Run: headless pygame with SDL's dummy video driver; simulated clock (each Clock.tick advances the game by its frame time, no real sleeping); random seed 0; keys injected as events and as key.get_pressed() state; mouse plan: one left click at the window centre at the start of phase 2, then a move to the lower-right quarter at the start of phase 3.
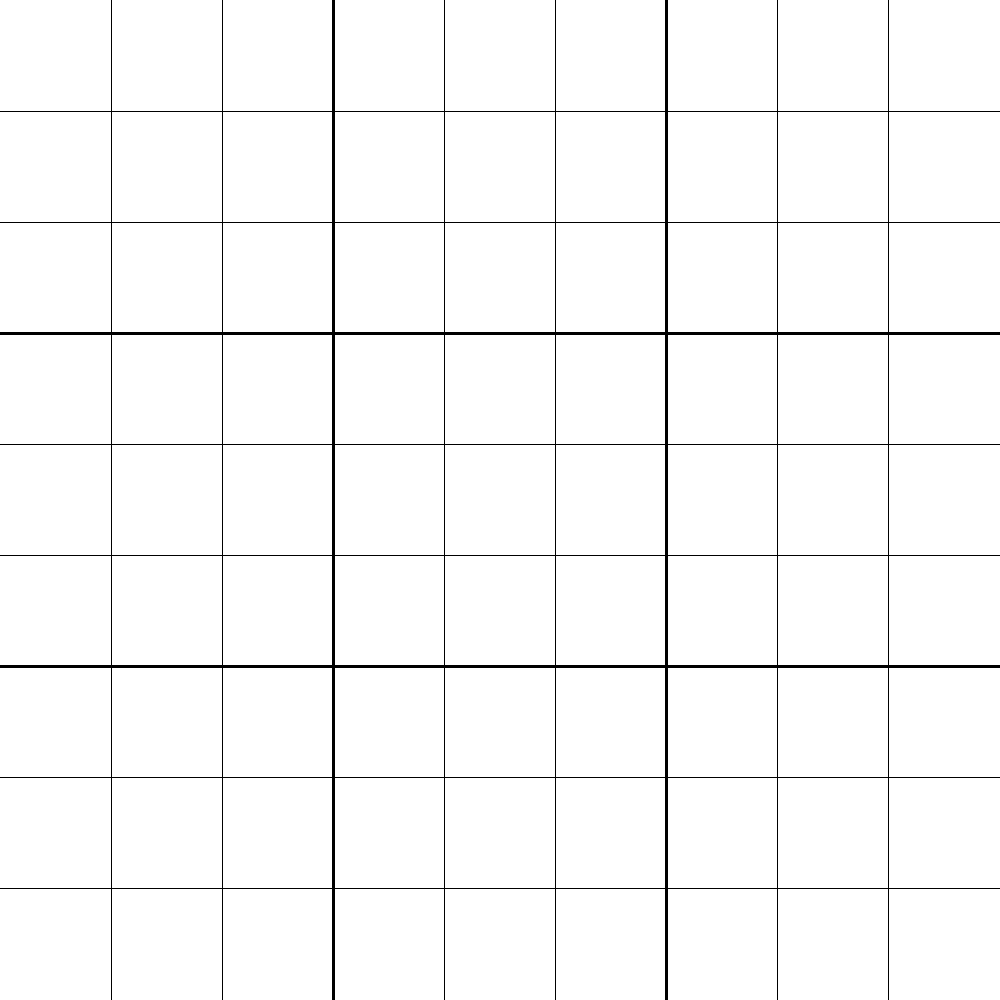
Frame 1 of 4 · flips 1–60 · no input
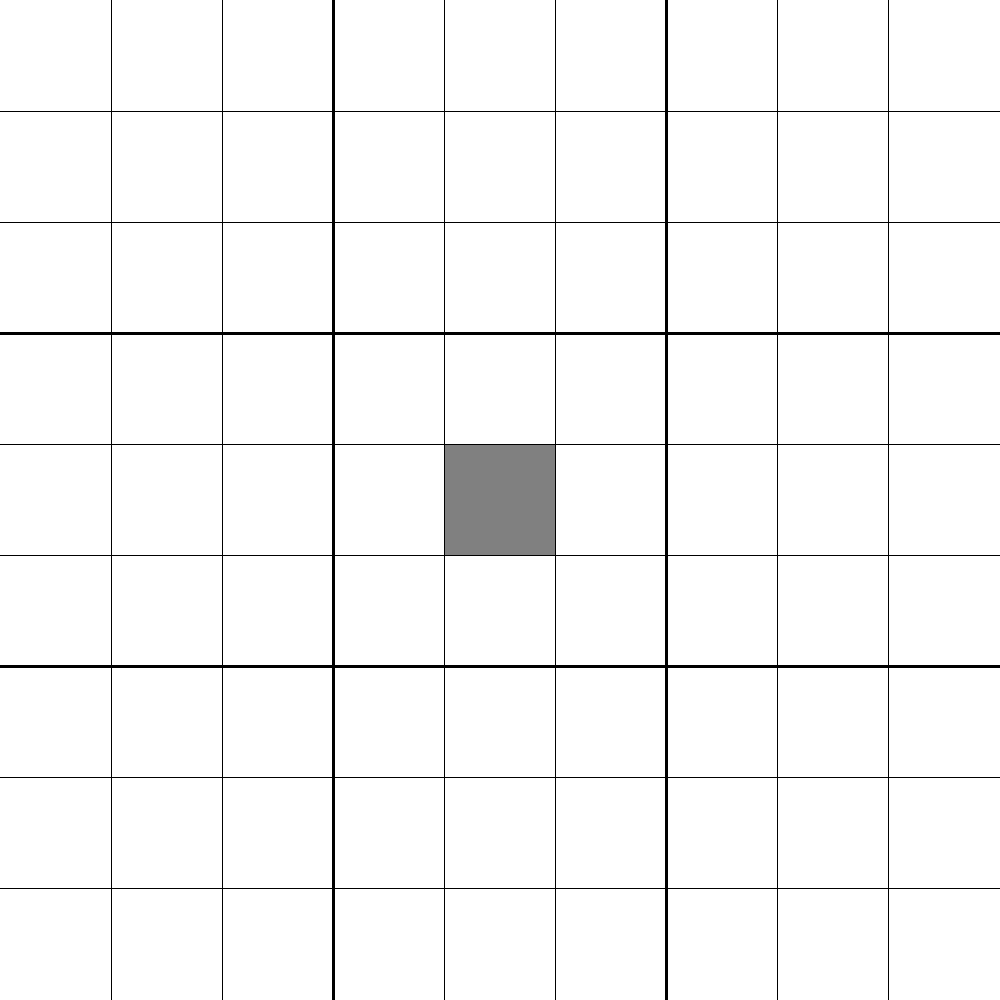
Frame 2 of 4 · flips 61–180 · clicked the window centre · tapped SPACE, RETURN · held RIGHT (→), D
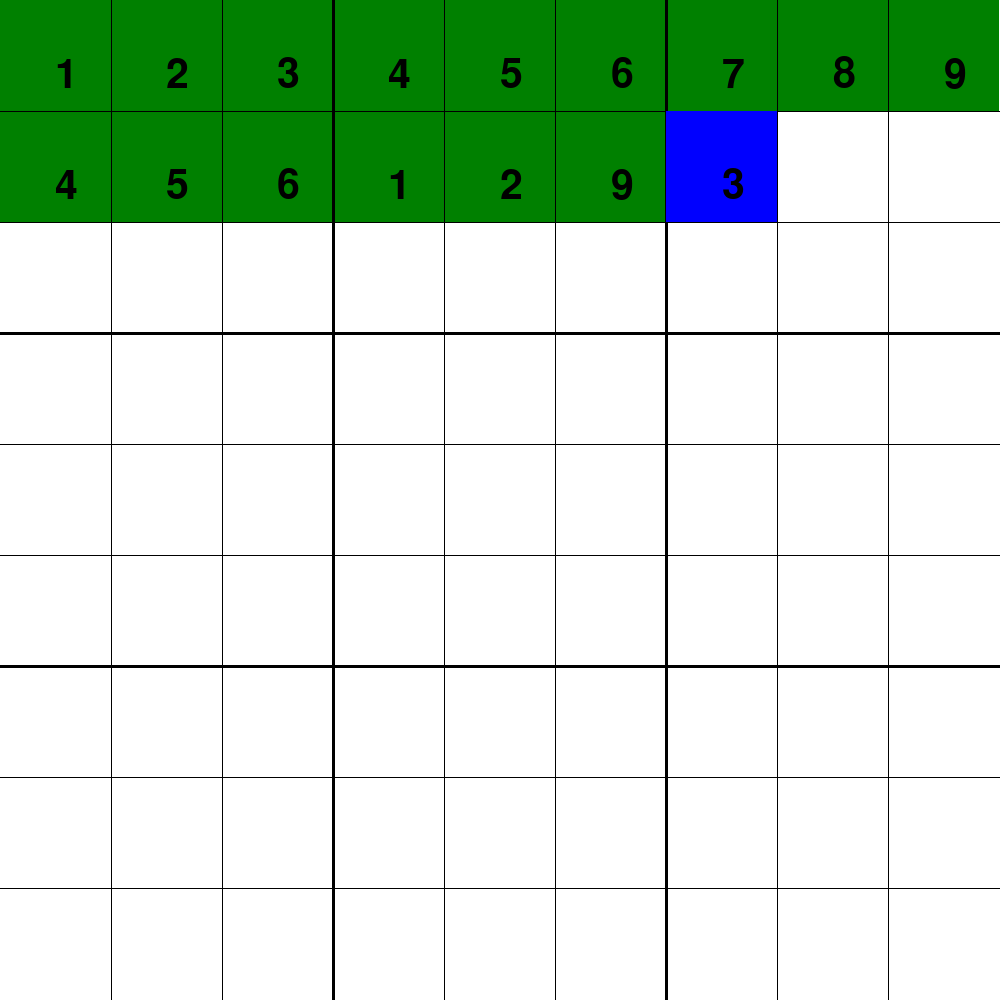
Frame 3 of 4 · flips 181–300 · moved the mouse to the lower-right quarter · held DOWN (↓), S
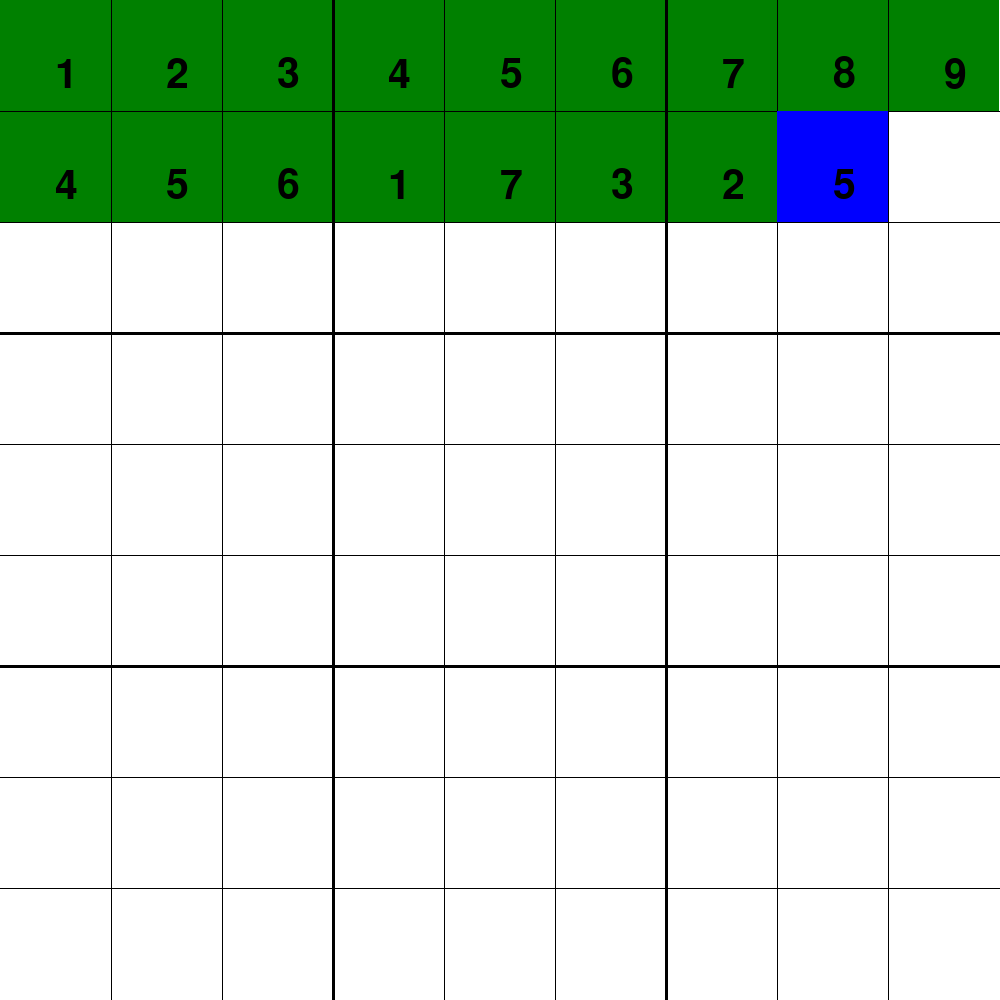
Frame 4 of 4 · flips 301–420 · held LEFT (←), A, UP (↑), W

The pygame program that drew these frames:

import pygame  # used for the display
from time import sleep

pygame.init()
screen = pygame.display.set_mode((1000, 1000))  # create 1000px x 1000px window


pygame.display.set_caption("Sudoku solver")

grid = [[0 for _ in range(9)] for x in range(9)]
# sudoku grid is 9x9 0 can be used as placeholder since it isn't used in game

solvedCells = set()


gDelay = [0.2]

def resetgrid(grid):
    grid[0] = [0, 0, 0, 0, 0, 0, 0, 0, 0]
    grid[1] = [0, 0, 0, 0, 0, 0, 0, 0, 0]
    grid[2] = [0, 0, 0, 0, 0, 0, 0, 0, 0]
    grid[3] = [0, 0, 0, 0, 0, 0, 0, 0, 0]
    grid[4] = [0, 0, 0, 0, 0, 0, 0, 0, 0]
    grid[5] = [0, 0, 0, 0, 0, 0, 0, 0, 0]
    grid[6] = [0, 0, 0, 0, 0, 0, 0, 0, 0]
    grid[7] = [0, 0, 0, 0, 0, 0, 0, 0, 0]
    grid[8] = [0, 0, 0, 0, 0, 0, 0, 0, 0]


step = 1000/9

font1 = pygame.font.SysFont("Ariel", 60)


def createChallengeGrid(grid):  # create a predifined sudoku table
    grid[0] = [9, 8, 5, 4, 0, 1, 0, 0, 0]
    grid[1] = [0, 0, 0, 0, 3, 0, 0, 0, 0]
    grid[2] = [1, 0, 6, 0, 0, 0, 0, 0, 0]
    grid[3] = [0, 0, 0, 5, 0, 0, 0, 0, 0]
    grid[4] = [4, 0, 2, 0, 0, 9, 0, 0, 3]
    grid[5] = [0, 9, 0, 0, 6, 3, 4, 0, 0]
    grid[6] = [0, 6, 0, 0, 1, 0, 0, 0, 0]
    grid[7] = [0, 0, 0, 3, 0, 6, 0, 0, 5]
    grid[8] = [2, 0, 0, 0, 8, 0, 0, 0, 1]


def drawGrid():  # this isn't a pure function but oh well
    for i in range(9)[1:]:
        if i % 3 == 0:
            pygame.draw.line(screen, (0, 0, 0), (i*step, 0), (i*step, 1000), 3)
        else:
            pygame.draw.line(screen, (0, 0, 0), (i*step, 0), (i*step, 1000), 1)
    for i in range(9)[1:]:
        if i % 3 == 0:
            pygame.draw.line(screen, (0, 0, 0), (0, i*step), (1000, i*step), 3)
        else:
            pygame.draw.line(screen, (0, 0, 0), (0, i*step), (1000, i*step), 1)


def populateGrid():  # this isn't a pure function too
    for i, row in enumerate(grid):
        for j, cell in enumerate(row):
            if cell != 0:
                cellVal = font1.render(str(cell), 1, (0, 0, 0))
                screen.blit(cellVal, ((i+0.5)*step, (j+0.5)*step))
            #print(cell, end=' ')
        #print('')


def solve():
    delay = gDelay[0]
    # prevX and prevY are just to make visualization nicer
    #
    # rules of sudoku:
    # 1. There can't be two same numbers in each 3x3 square
    # 2. There can't be two same numbers in a row
    # 3. There can't be two same numbers in a collumn
    empty = findEmpty()
    if not empty:
        return True
    x, y = empty
    for guess in range(1, 10):
        colorSolvedCells(solvedCells)
        drawGrid()
        pygame.draw.rect(screen, (0, 0, 255), (y*step, x *
                                               step, step, step))
        populateGrid()
        cellVal = font1.render(str(guess), 1, (0, 0, 0))
        screen.blit(cellVal, ((y+0.5)*step, (x+0.5)*step))
        pygame.display.update()
        sleep(delay)
        for event in pygame.event.get():
            # Quit the game window
            if event.type == pygame.QUIT:
                pygame.quit()
                exit()
            if event.type == pygame.KEYDOWN:
                if event.key == pygame.K_LEFT:
                    gDelay[0] -= 0.1
                    if gDelay[0] < 0:
                        gDelay[0] = 0
                if event.key == pygame.K_RIGHT:
                    gDelay[0] += 0.1
        if validate(x, y, guess):
            solvedCells.add((x, y))
            grid[y][x] = guess
            if solve():
                return True

        grid[y][x] = 0
        solvedCells.discard((x, y))
    return False


def findEmpty():  # needed for the backtracking algorithm
    for x in range(9):
        for y in range(9):
            if grid[y][x] == 0:
                return (x, y)
    return False


def validate(x, y, val):
    # check if the given inputs are suitable
    # returns true if inputs are suitable
    for i in range(9):
        if grid[y][i] == val:
            return False
    for i in range(9):
        if grid[i][x] == val:
            return False
    for i in range(9):
        pass
    qx = x//3*3  # qx and qy are the coords of the top left corner of the small square containing x and y
    qy = y//3*3
    for i in range(3):
        for j in range(3):
            if val == grid[qy + j][qx + i]:
                return False
    return True


def colorSolvedCells(solvedCells):
    screen.fill((255, 255, 255))
    for x, y in solvedCells:
        pygame.draw.rect(screen, (0, 128, 0), (y*step, x *
                                               step, step, step))

def colorSelected(x, y):
    screen.fill((255, 255, 255))
    pygame.draw.rect(screen, (128, 128, 128), (y*step, x *
                                           step, step, step))


resetgrid(grid)
screen.fill((255, 255, 255))
run = True
normalRun = True  # False means its in autosolve mode

selectedCords = (-1, -1)

while run:
    for event in pygame.event.get():
        # Quit the game window
        if event.type == pygame.QUIT:
            run = False
        if event.type == pygame.MOUSEBUTTONDOWN:
            pos = pygame.mouse.get_pos()
            print(pos)
            selectedCords = (int(pos[0]//step), int(pos[1]//step))
        if event.type == pygame.KEYDOWN:
            if event.key == pygame.K_f:
                createChallengeGrid(grid)
            if event.key == pygame.K_r:
                resetgrid(grid)
            if event.key == pygame.K_s:
                gDelay[0] = 0.2
                solvedCells = set()
                solve()
            if selectedCords != (-1, -1):
                if event.key == pygame.K_0:
                    grid[selectedCords[0]][selectedCords[1]] = 0
                if event.key == pygame.K_1:
                    grid[selectedCords[0]][selectedCords[1]] = 1
                if event.key == pygame.K_2:
                    grid[selectedCords[0]][selectedCords[1]] = 2
                if event.key == pygame.K_3:
                    grid[selectedCords[0]][selectedCords[1]] = 3
                if event.key == pygame.K_4:
                    grid[selectedCords[0]][selectedCords[1]] = 4
                if event.key == pygame.K_5:
                    grid[selectedCords[0]][selectedCords[1]] = 5
                if event.key == pygame.K_6:
                    grid[selectedCords[0]][selectedCords[1]] = 6
                if event.key == pygame.K_7:
                    grid[selectedCords[0]][selectedCords[1]] = 7
                if event.key == pygame.K_8:
                    grid[selectedCords[0]][selectedCords[1]] = 8
                if event.key == pygame.K_9:
                    grid[selectedCords[0]][selectedCords[1]] = 9
    colorSelected(selectedCords[1], selectedCords[0])
    drawGrid()
    populateGrid()
    pygame.display.update()
pygame.quit()
